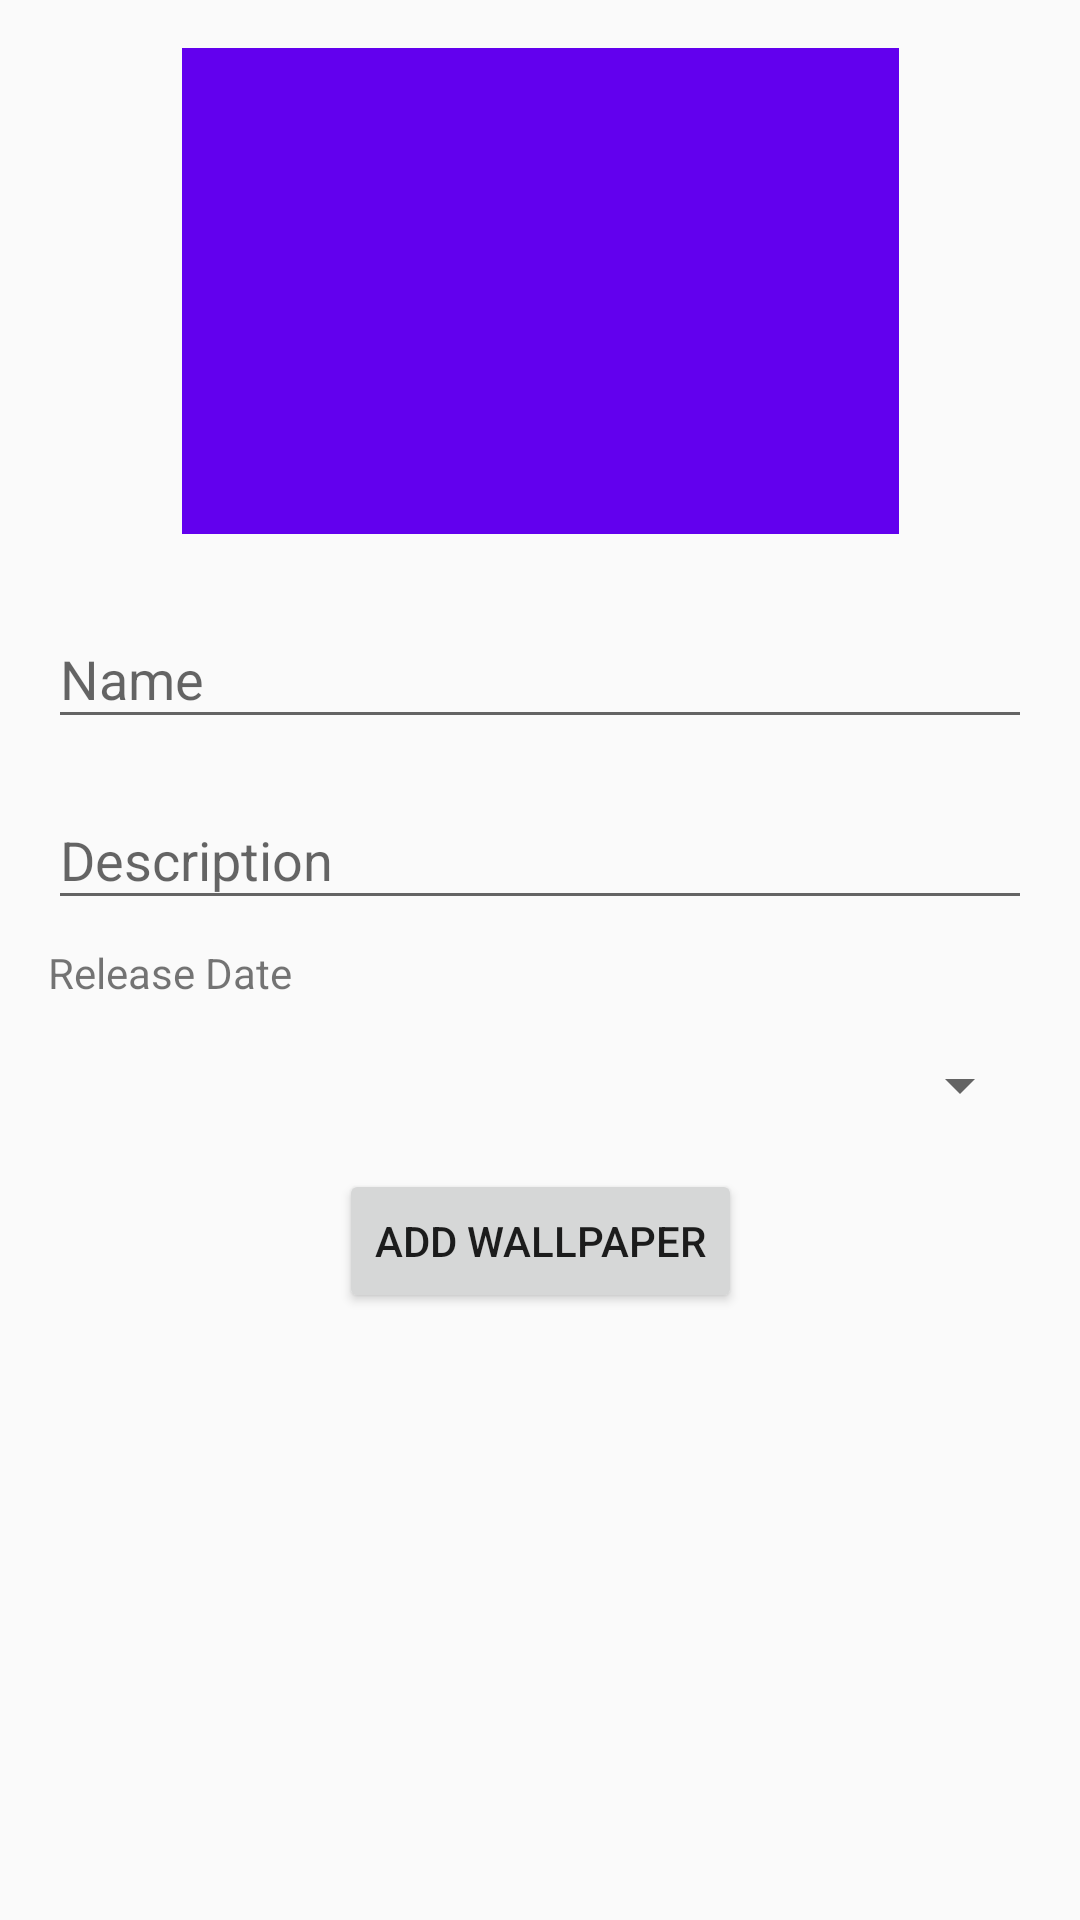

Write the Android layout XML for this screen, with the resource values it uses.
<!-- AndroidManifest.xml: application theme AppTheme -->
<!-- res/layout/activity_upload_wallpaper.xml -->
<?xml version="1.0" encoding="utf-8"?>
<androidx.constraintlayout.widget.ConstraintLayout xmlns:android="http://schemas.android.com/apk/res/android"
    xmlns:app="http://schemas.android.com/apk/res-auto"
    xmlns:tools="http://schemas.android.com/tools"
    android:layout_width="match_parent"
    android:layout_height="match_parent"
    tools:context=".UploadWallpaperActivity">

    <ImageView
        android:id="@+id/wall_imgview"
        android:layout_width="239dp"
        android:layout_height="162dp"
        android:layout_marginStart="16dp"
        android:layout_marginTop="16dp"
        android:layout_marginEnd="16dp"
        app:layout_constraintEnd_toEndOf="parent"
        app:layout_constraintStart_toStartOf="parent"
        app:layout_constraintTop_toTopOf="parent"
        app:srcCompat="@color/colorPrimary" />

    <com.google.android.material.textfield.TextInputLayout
        android:id="@+id/textInputLayout"
        android:layout_width="0dp"
        android:layout_height="wrap_content"
        android:layout_marginStart="16dp"
        android:layout_marginTop="16dp"
        android:layout_marginEnd="16dp"
        app:layout_constraintEnd_toEndOf="parent"
        app:layout_constraintStart_toStartOf="parent"
        app:layout_constraintTop_toBottomOf="@+id/wall_imgview">

        <com.google.android.material.textfield.TextInputEditText
            android:id="@+id/name_txt"
            android:layout_width="match_parent"
            android:layout_height="wrap_content"
            android:hint="Name" />
    </com.google.android.material.textfield.TextInputLayout>

    <TextView
        android:id="@+id/release_date_txt"
        android:layout_width="0dp"
        android:layout_height="wrap_content"
        android:layout_marginStart="16dp"
        android:layout_marginTop="8dp"
        android:layout_marginEnd="16dp"
        android:text="Release Date"
        app:layout_constraintEnd_toEndOf="parent"
        app:layout_constraintHorizontal_bias="0.0"
        app:layout_constraintStart_toStartOf="parent"
        app:layout_constraintTop_toBottomOf="@+id/textInputLayout2" />

    <com.google.android.material.textfield.TextInputLayout
        android:id="@+id/textInputLayout2"
        android:layout_width="0dp"
        android:layout_height="wrap_content"
        android:layout_marginStart="16dp"
        android:layout_marginTop="8dp"
        android:layout_marginEnd="16dp"
        app:layout_constraintEnd_toEndOf="parent"
        app:layout_constraintStart_toStartOf="parent"
        app:layout_constraintTop_toBottomOf="@+id/textInputLayout">

        <com.google.android.material.textfield.TextInputEditText
            android:id="@+id/description_txt"
            android:layout_width="match_parent"
            android:layout_height="wrap_content"
            android:hint="Description" />
    </com.google.android.material.textfield.TextInputLayout>

    <Spinner
        android:id="@+id/device_spinner"
        android:layout_width="0dp"
        android:layout_height="wrap_content"
        android:layout_marginStart="16dp"
        android:layout_marginTop="16dp"
        android:layout_marginEnd="16dp"
        app:layout_constraintEnd_toEndOf="parent"
        app:layout_constraintStart_toStartOf="parent"
        app:layout_constraintTop_toBottomOf="@+id/release_date_txt" />

    <Button
        android:id="@+id/add_wallpaper_btn"
        android:layout_width="wrap_content"
        android:layout_height="wrap_content"
        android:layout_marginStart="16dp"
        android:layout_marginTop="16dp"
        android:layout_marginEnd="16dp"
        android:layout_marginBottom="8dp"
        android:text="Add Wallpaper"
        app:layout_constraintBottom_toBottomOf="parent"
        app:layout_constraintEnd_toEndOf="parent"
        app:layout_constraintStart_toStartOf="parent"
        app:layout_constraintTop_toBottomOf="@+id/device_spinner"
        app:layout_constraintVertical_bias="0.0" />

</androidx.constraintlayout.widget.ConstraintLayout>
<!-- resources referenced by this layout -->
<resources>
  <style name="AppTheme" parent="Theme.AppCompat.Light.DarkActionBar">
      
      <item name="colorPrimary">@color/colorPrimary</item>
      <item name="colorPrimaryDark">@color/colorPrimaryDark</item>
      <item name="colorAccent">@color/colorAccent</item>
  
  
      <item name="windowActionBar">false</item>
      <item name="windowNoTitle">true</item>
      </style>
  <!-- not gathered from this repository: default colours our renderer supplied (Android Studio template values) -->
  <color name="colorPrimary">#FF6200EE</color>
  <color name="colorPrimaryDark">#FF3700B3</color>
  <color name="colorAccent">#FF03DAC5</color>
</resources>
